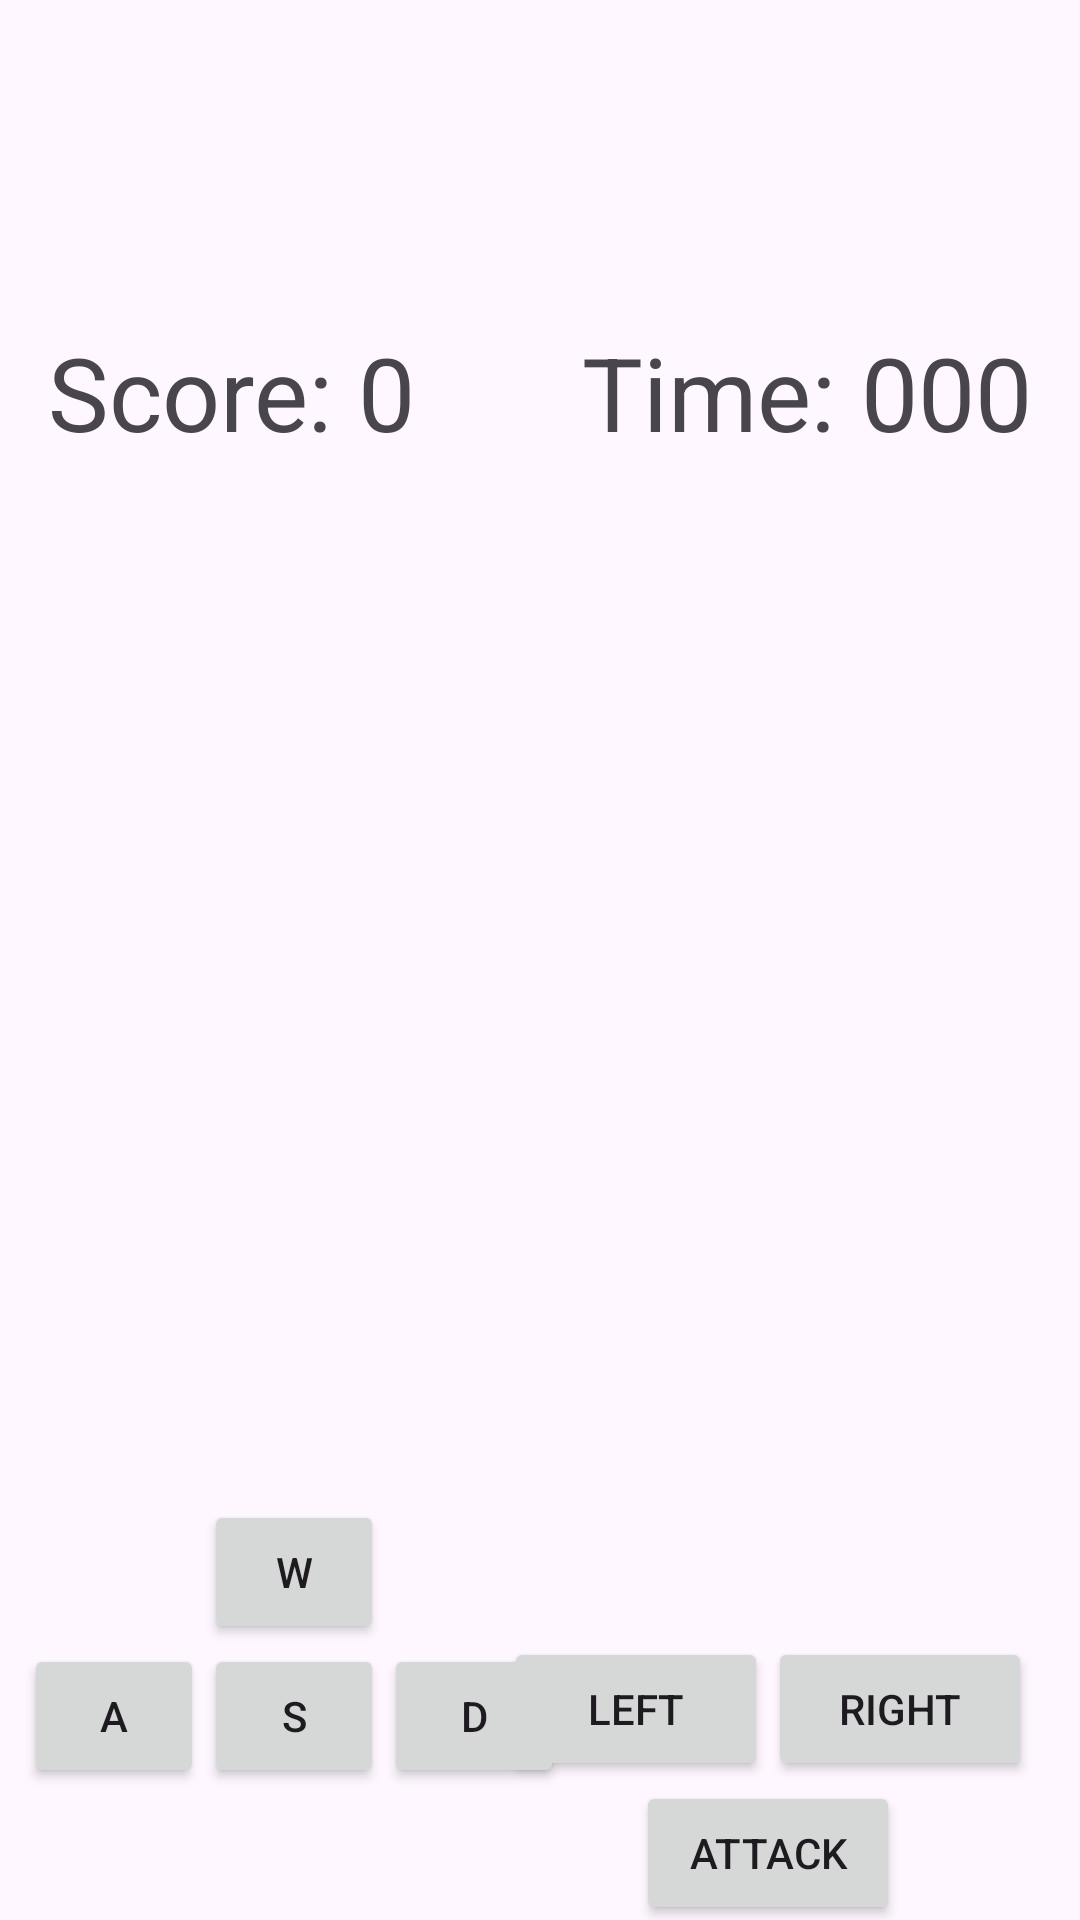

Produce the Android XML layout that renders to this screen, including the resource entries it uses.
<!-- AndroidManifest.xml: application theme Theme.OnceAgain -->
<!-- res/layout/activity_main.xml -->
<?xml version="1.0" encoding="utf-8"?>
<androidx.constraintlayout.widget.ConstraintLayout xmlns:android="http://schemas.android.com/apk/res/android"
    xmlns:app="http://schemas.android.com/apk/res-auto"
    xmlns:tools="http://schemas.android.com/tools"
    android:id="@+id/main"
    android:layout_width="match_parent"
    android:layout_height="match_parent"
    tools:context=".MainActivity">


    <Button
        android:id="@+id/button_starter"
        android:layout_width="60dp"
        android:layout_height="wrap_content"
        android:layout_marginStart="68dp"
        android:layout_marginBottom="92dp"
        android:text="W"
        app:layout_constraintBottom_toBottomOf="parent"
        app:layout_constraintStart_toStartOf="parent" />

    <ImageView
        android:id="@+id/imageView_img"
        android:layout_width="411dp"
        android:layout_height="731dp"
        app:layout_constraintBottom_toBottomOf="parent"
        app:layout_constraintEnd_toEndOf="parent"
        app:layout_constraintHorizontal_bias="0.5"
        app:layout_constraintStart_toStartOf="parent"
        app:layout_constraintTop_toTopOf="parent"
        app:layout_constraintVertical_bias="0.5"
        app:srcCompat="@drawable/ic_launcher_background" />

    <Button
        android:id="@+id/button_left"
        android:layout_width="60dp"
        android:layout_height="wrap_content"
        android:text="A"
        app:layout_constraintEnd_toStartOf="@+id/button_back"
        app:layout_constraintTop_toBottomOf="@+id/button_starter" />

    <Button
        android:id="@+id/button_right"
        android:layout_width="60dp"
        android:layout_height="wrap_content"
        android:text="D"
        app:layout_constraintStart_toEndOf="@+id/button_back"
        app:layout_constraintTop_toBottomOf="@+id/button_starter" />

    <Button
        android:id="@+id/button_back"
        android:layout_width="60dp"
        android:layout_height="wrap_content"
        android:text="S"
        app:layout_constraintEnd_toEndOf="@+id/button_starter"
        app:layout_constraintStart_toStartOf="@+id/button_starter"
        app:layout_constraintTop_toBottomOf="@+id/button_starter" />

    <Button
        android:id="@+id/button_turnl"
        android:layout_width="wrap_content"
        android:layout_height="wrap_content"
        android:layout_marginEnd="104dp"
        android:layout_marginBottom="92dp"
        android:text="left"
        app:layout_constraintBottom_toBottomOf="@+id/imageView_img"
        app:layout_constraintEnd_toEndOf="parent" />

    <Button
        android:id="@+id/button_turnr"
        android:layout_width="wrap_content"
        android:layout_height="wrap_content"
        android:text="right"
        app:layout_constraintStart_toEndOf="@+id/button_turnl"
        app:layout_constraintTop_toTopOf="@+id/button_turnl" />

    <Button
        android:id="@+id/button_atk"
        android:layout_width="wrap_content"
        android:layout_height="wrap_content"
        android:text="ATTACK"
        app:layout_constraintEnd_toEndOf="@+id/button_turnr"
        app:layout_constraintStart_toStartOf="@+id/button_turnl"
        app:layout_constraintTop_toBottomOf="@+id/button_turnr" />

    <TextView
        android:id="@+id/textView_score"
        android:layout_width="wrap_content"
        android:layout_height="wrap_content"
        android:layout_marginStart="16dp"
        android:layout_marginTop="108dp"
        android:text="Score: 0"
        android:textSize="34sp"
        app:layout_constraintStart_toStartOf="parent"
        app:layout_constraintTop_toTopOf="parent" />

    <TextView
        android:id="@+id/textView_timer"
        android:layout_width="wrap_content"
        android:layout_height="wrap_content"
        android:layout_marginTop="108dp"
        android:layout_marginEnd="16dp"
        android:text="Time: 000"
        android:textSize="34sp"
        app:layout_constraintEnd_toEndOf="parent"
        app:layout_constraintTop_toTopOf="parent" />

</androidx.constraintlayout.widget.ConstraintLayout>
<!-- resources referenced by this layout -->
<resources>
  <style name="Theme.OnceAgain" parent="Base.Theme.OnceAgain" />
  <style name="Base.Theme.OnceAgain" parent="Theme.Material3.DayNight.NoActionBar">
          
          
      </style>
</resources>
